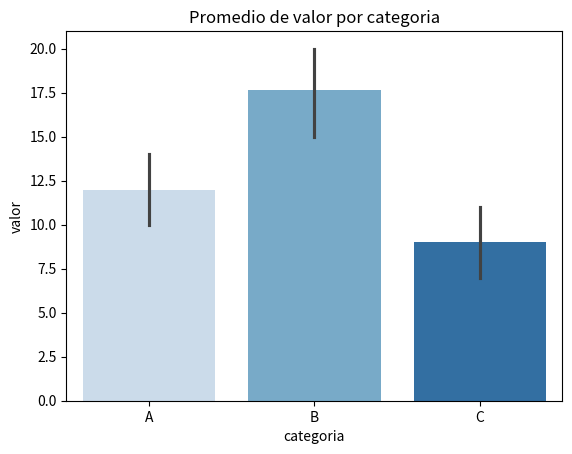
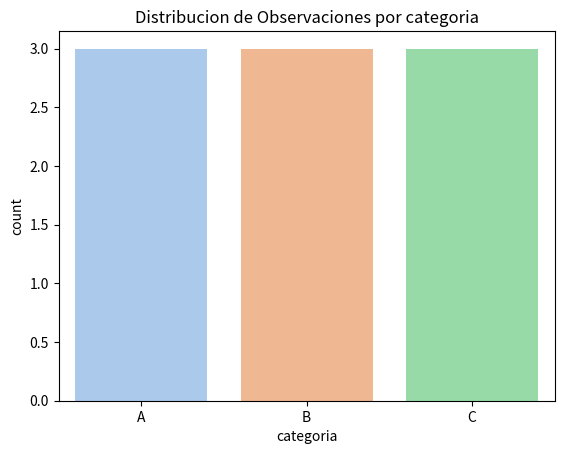
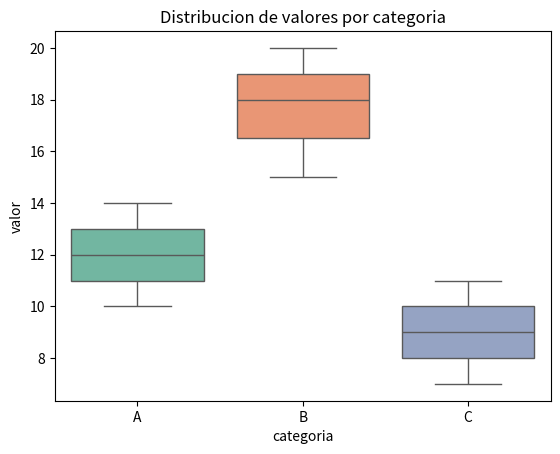
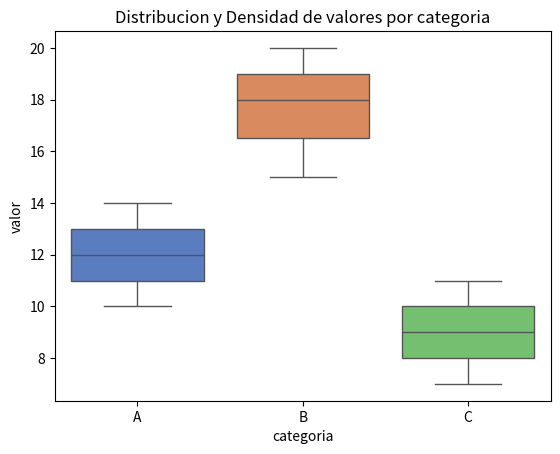

These figures' Python source, in order:
## Gráficos de Variables Categóricas: Barplot, Countplot, Boxplot Y Violinplot.

import seaborn as sns
import matplotlib.pyplot as plt
import pandas as pd

# Datos de ejemplo

datos=pd.DataFrame({ 'categoria':['A','B','C','A','B','C','A','B','C'],
                  'valor':[10,15,7,12,18,9,14,20,11]})

## Crear el barplot

sns.barplot(x='categoria',y='valor',data=datos,palette='Blues')
plt.title('Promedio de valor por categoria')
plt.show()

### countplot(): Conteo de observaciones por categoría

sns.countplot(x='categoria',data=datos,palette='pastel')
plt.title('Distribucion de Observaciones por categoria')
plt.show()

#### boxplot(): Distribución de una variable numérica por categorías

sns.boxplot(x='categoria',y='valor',data=datos,palette='Set2')
plt.title('Distribucion de valores por categoria')
plt.show()

##### violinplot(): Combinación de boxplot() y estimación de densidad

sns.boxplot(x='categoria',y='valor',data=datos,palette='muted')
plt.title('Distribucion y Densidad de valores por categoria')
plt.show()
